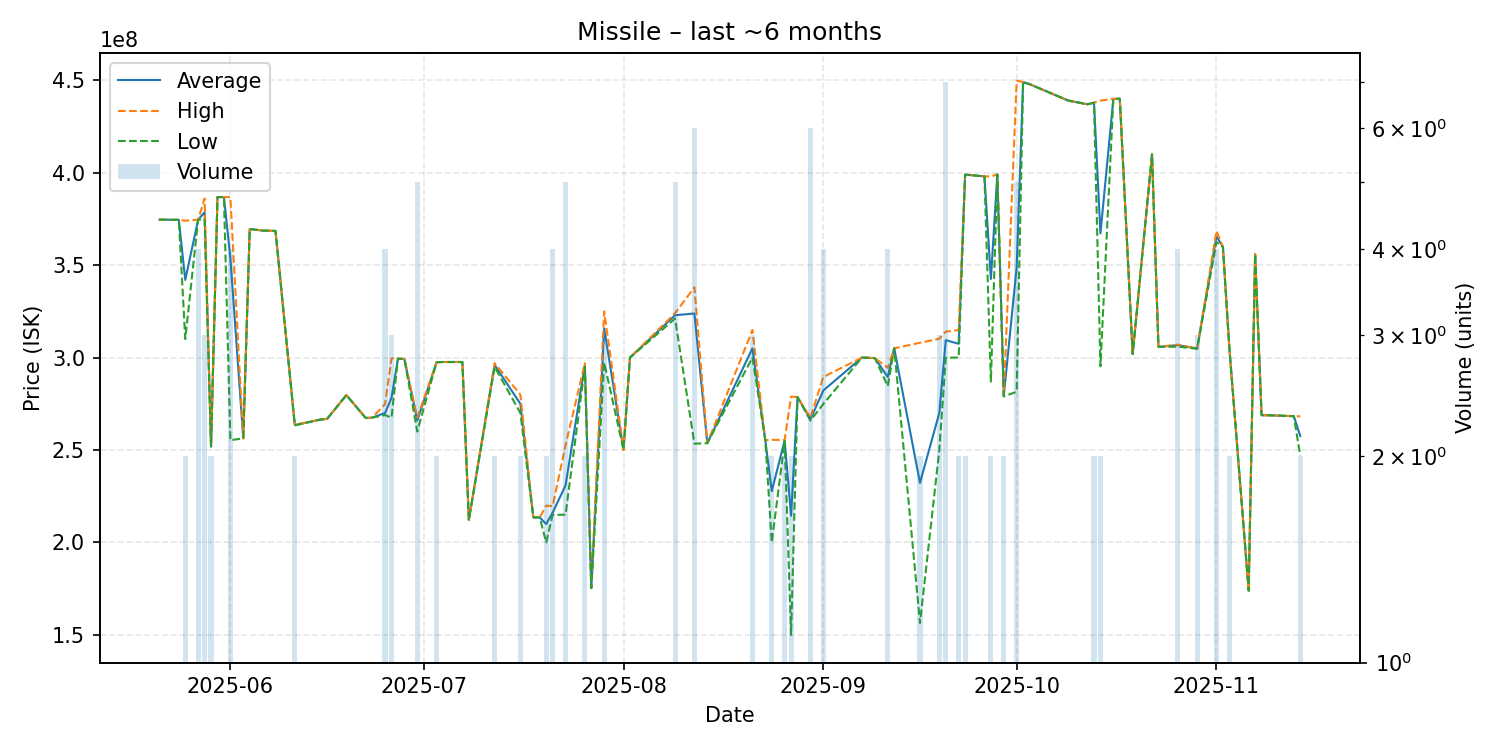

Data behind this chart, as committed beside it:
date, average, highest, lowest, order_count, volume
2025-05-21, 374600000, 374600000, 374600000, 1, 1
2025-05-23, 374500000, 374500000, 374500000, 1, 1
2025-05-24, 374500000, 374500000, 374500000, 1, 1
2025-05-25, 342000000, 374000000, 310000000, 2, 2
2025-05-27, 374575000, 374600000, 374500000, 2, 4
2025-05-28, 378566667, 386000000, 374850000, 3, 3
2025-05-29, 251900000, 251900000, 251900000, 1, 2
2025-05-30, 386800000, 386800000, 386800000, 1, 1
2025-05-31, 386800000, 386800000, 386800000, 1, 1
2025-06-01, 353925000, 386800000, 255300000, 4, 4
2025-06-03, 256300000, 256300000, 256300000, 1, 1
2025-06-04, 369500000, 369500000, 369500000, 1, 1
2025-06-06, 368700000, 368700000, 368700000, 1, 1
2025-06-08, 368500000, 368500000, 368500000, 1, 1
2025-06-11, 263450000, 263600000, 263300000, 2, 2
2025-06-15, 266500000, 266500000, 266500000, 1, 1
2025-06-16, 266800000, 266800000, 266800000, 1, 1
2025-06-19, 279700000, 279700000, 279700000, 1, 1
2025-06-22, 267300000, 267300000, 267300000, 1, 1
2025-06-23, 267500000, 267500000, 267500000, 1, 1
2025-06-25, 270025000, 274800000, 268900000, 4, 4
2025-06-26, 278166667, 299600000, 267450000, 3, 3
2025-06-27, 299400000, 299400000, 299400000, 1, 1
2025-06-28, 299200000, 299200000, 299200000, 1, 1
2025-06-30, 266020000, 267500000, 260000000, 4, 5
2025-07-03, 297500000, 297500000, 297500000, 2, 2
2025-07-04, 297600000, 297600000, 297600000, 1, 1
2025-07-07, 297600000, 297600000, 297600000, 1, 1
2025-07-08, 212100000, 212100000, 212100000, 1, 1
2025-07-12, 296000000, 297000000, 295000000, 2, 2
2025-07-16, 274950000, 279900000, 270000000, 2, 2
2025-07-18, 213600000, 213600000, 213600000, 1, 1
2025-07-19, 213500000, 213500000, 213500000, 1, 1
2025-07-20, 209950000, 219900000, 200000000, 2, 2
2025-07-21, 216100000, 219600000, 214900000, 3, 4
2025-07-23, 230780000, 252500000, 215000000, 5, 5
2025-07-26, 295950000, 296900000, 295000000, 2, 2
2025-07-27, 175300000, 175300000, 175300000, 1, 1
2025-07-29, 315766667, 325000000, 297300000, 3, 3
2025-08-01, 250100000, 250100000, 250100000, 1, 1
2025-08-02, 300000000, 300000000, 300000000, 1, 1
2025-08-09, 322880000, 324000000, 321050000, 5, 5
2025-08-12, 323850000, 338000000, 253400000, 6, 6
2025-08-14, 253700000, 253700000, 253700000, 1, 1
2025-08-21, 304966667, 314900000, 300000000, 3, 3
2025-08-23, 255300000, 255300000, 255300000, 1, 1
2025-08-24, 227750000, 255500000, 200000000, 2, 2
2025-08-26, 255100000, 255400000, 254800000, 2, 2
2025-08-27, 214450000, 278900000, 150000000, 2, 2
2025-08-28, 278600000, 278600000, 278600000, 1, 1
2025-08-30, 266650000, 267500000, 265900000, 6, 6
2025-09-01, 282200000, 289500000, 274900000, 3, 4
2025-09-07, 300000000, 300000000, 300000000, 1, 1
2025-09-09, 299700000, 299700000, 299700000, 1, 1
2025-09-11, 289475000, 294450000, 284500000, 4, 4
2025-09-12, 305000000, 305000000, 305000000, 1, 1
2025-09-16, 232200000, 308000000, 156400000, 2, 2
2025-09-19, 270100000, 310200000, 250050000, 3, 3
2025-09-20, 309414286, 314000000, 299950000, 5, 7
2025-09-22, 307450000, 314900000, 300000000, 2, 2
... 28 more rows
